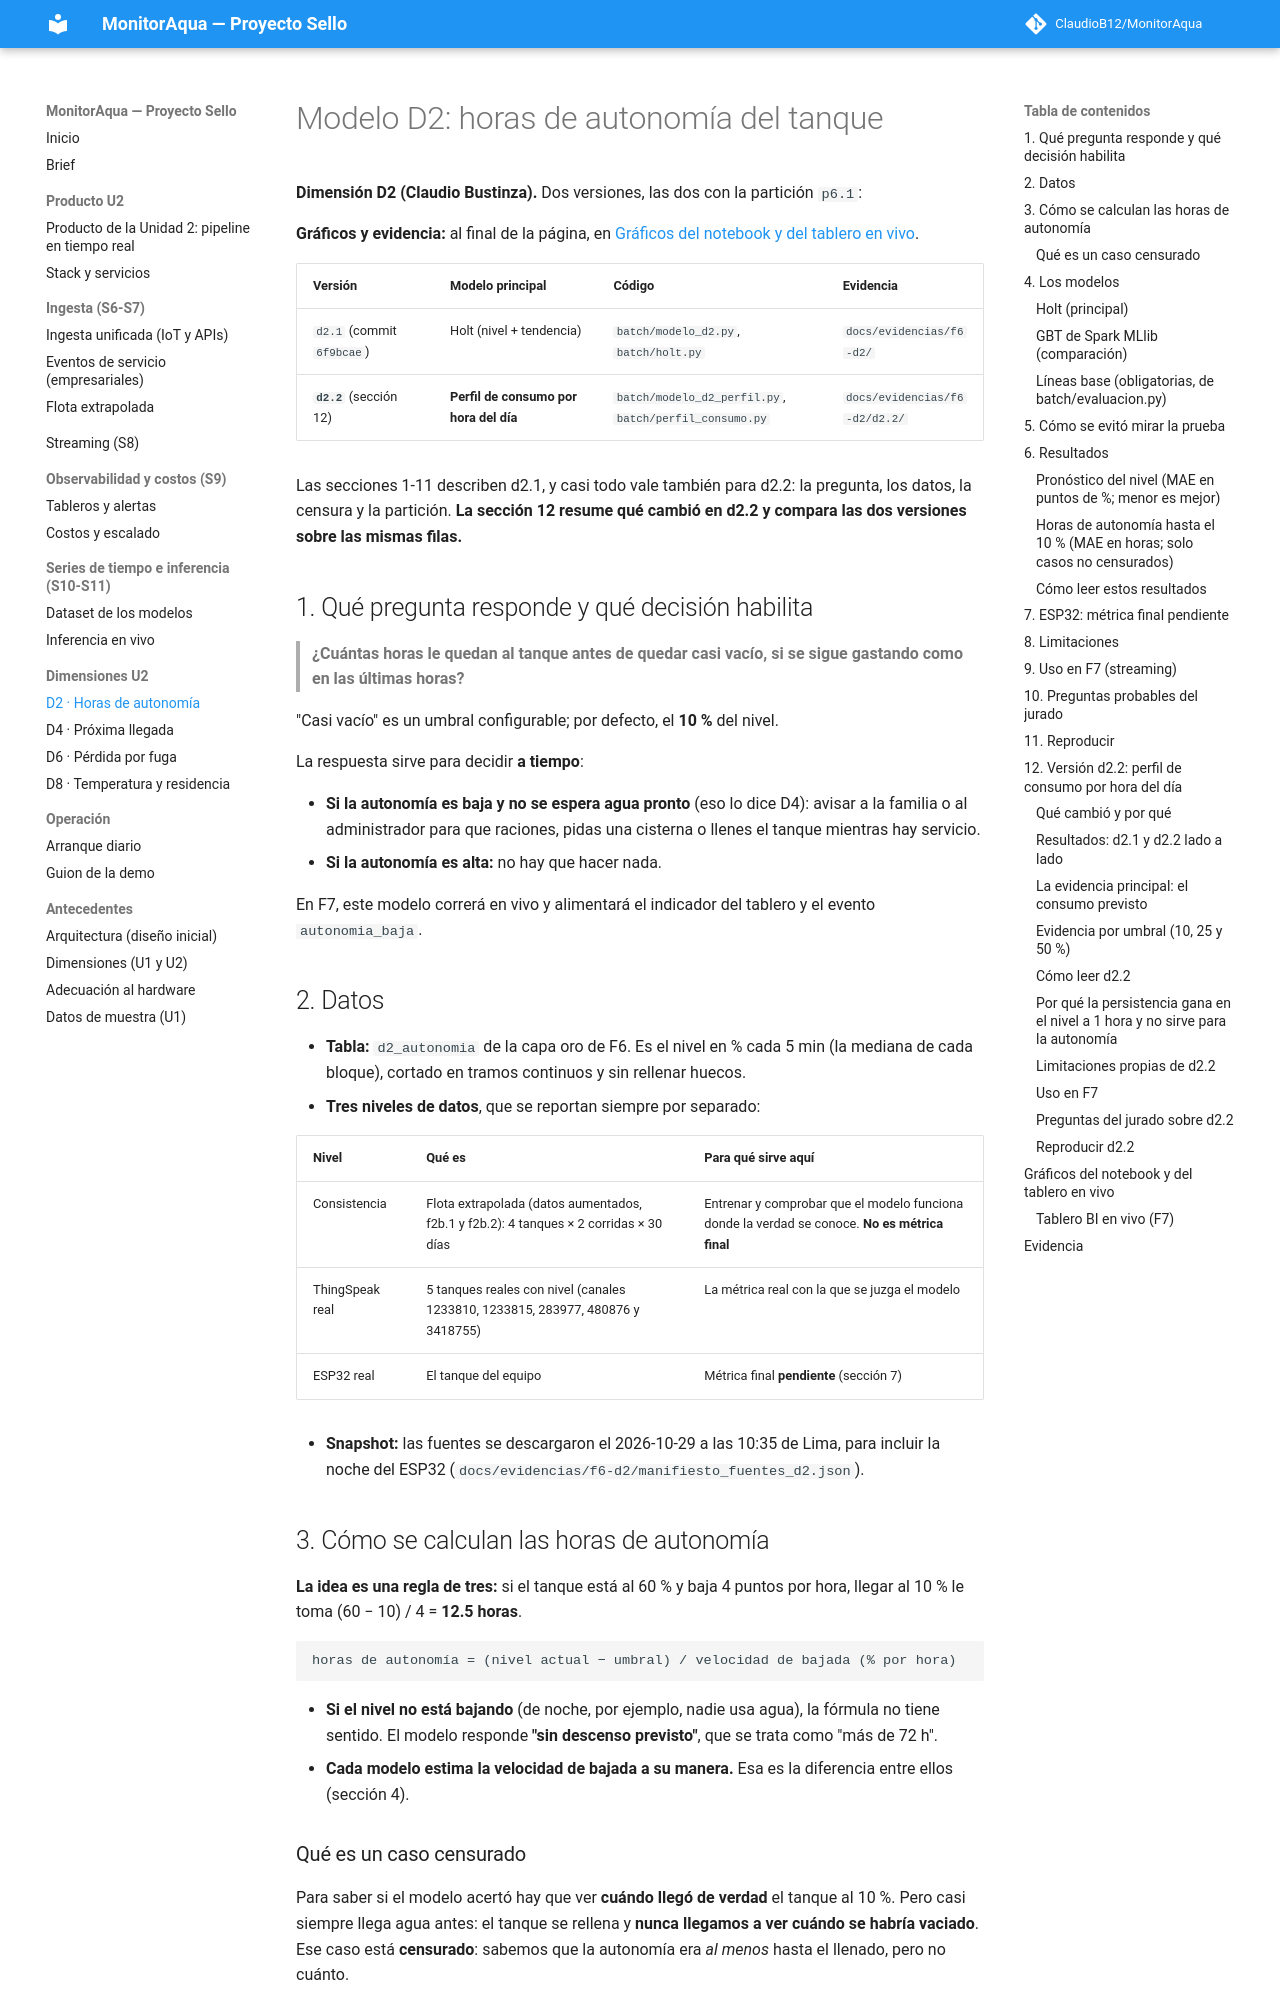

repository: ClaudioB12/MonitorAqua · page: modelo-d2/index.html · generator: mkdocs

# Modelo D2: horas de autonomía del tanque

**Dimensión D2 (Claudio Bustinza).** Dos versiones, las dos con la partición `p6.1`:

| Versión | Modelo principal | Código | Evidencia |
|---|---|---|---|
| `d2.1` (commit `6f9bcae`) | Holt (nivel + tendencia) | `batch/modelo_d2.py`, `batch/holt.py` | `docs/evidencias/f6-d2/` |
| **`d2.2`** (sección 12) | **Perfil de consumo por hora del día** | `batch/modelo_d2_perfil.py`, `batch/perfil_consumo.py` | `docs/evidencias/f6-d2/d2.2/` |

Las secciones 1-11 describen d2.1, y casi todo vale también para d2.2: la pregunta, los datos, la censura y la
partición. **La sección 12 resume qué cambió en d2.2 y compara las dos versiones sobre las mismas filas.**

## 1. Qué pregunta responde y qué decisión habilita

> **¿Cuántas horas le quedan al tanque antes de quedar casi vacío, si se sigue gastando como en las últimas horas?**

"Casi vacío" es un umbral configurable; por defecto, el **10 %** del nivel.

La respuesta sirve para decidir **a tiempo**:
- **Si la autonomía es baja y no se espera agua pronto** (eso lo dice D4): avisar a la familia o al administrador
  para que raciones, pidas una cisterna o llenes el tanque mientras hay servicio.
- **Si la autonomía es alta:** no hay que hacer nada.

En F7, este modelo correrá en vivo y alimentará el indicador del tablero y el evento `autonomia_baja`.

## 2. Datos

- **Tabla:** `d2_autonomia` de la capa oro de F6. Es el nivel en % cada 5 min (la mediana de cada bloque), cortado
  en tramos continuos y sin rellenar huecos.
- **Tres niveles de datos**, que se reportan siempre por separado:

| Nivel | Qué es | Para qué sirve aquí |
|---|---|---|
| Consistencia | Flota extrapolada (datos aumentados, f2b.1 y f2b.2): 4 tanques × 2 corridas × 30 días | Entrenar y comprobar que el modelo funciona donde la verdad se conoce. **No es métrica final** |
| ThingSpeak real | 5 tanques reales con nivel (canales 1233810, 1233815, 283977, 480876 y 3418755) | La métrica real con la que se juzga el modelo |
| ESP32 real | El tanque del equipo | Métrica final **pendiente** (sección 7) |

- **Snapshot:** las fuentes se descargaron el 2026-10-29 a las 10:35 de Lima, para incluir la noche del ESP32
  (`docs/evidencias/f6-d2/manifiesto_fuentes_d2.json`).

## 3. Cómo se calculan las horas de autonomía

**La idea es una regla de tres:** si el tanque está al 60 % y baja 4 puntos por hora, llegar al 10 % le toma
(60 − 10) / 4 = **12.5 horas**.

```
horas de autonomía = (nivel actual − umbral) / velocidad de bajada (% por hora)
```

- **Si el nivel no está bajando** (de noche, por ejemplo, nadie usa agua), la fórmula no tiene sentido. El modelo
  responde **"sin descenso previsto"**, que se trata como "más de 72 h".
- **Cada modelo estima la velocidad de bajada a su manera.** Esa es la diferencia entre ellos (sección 4).
